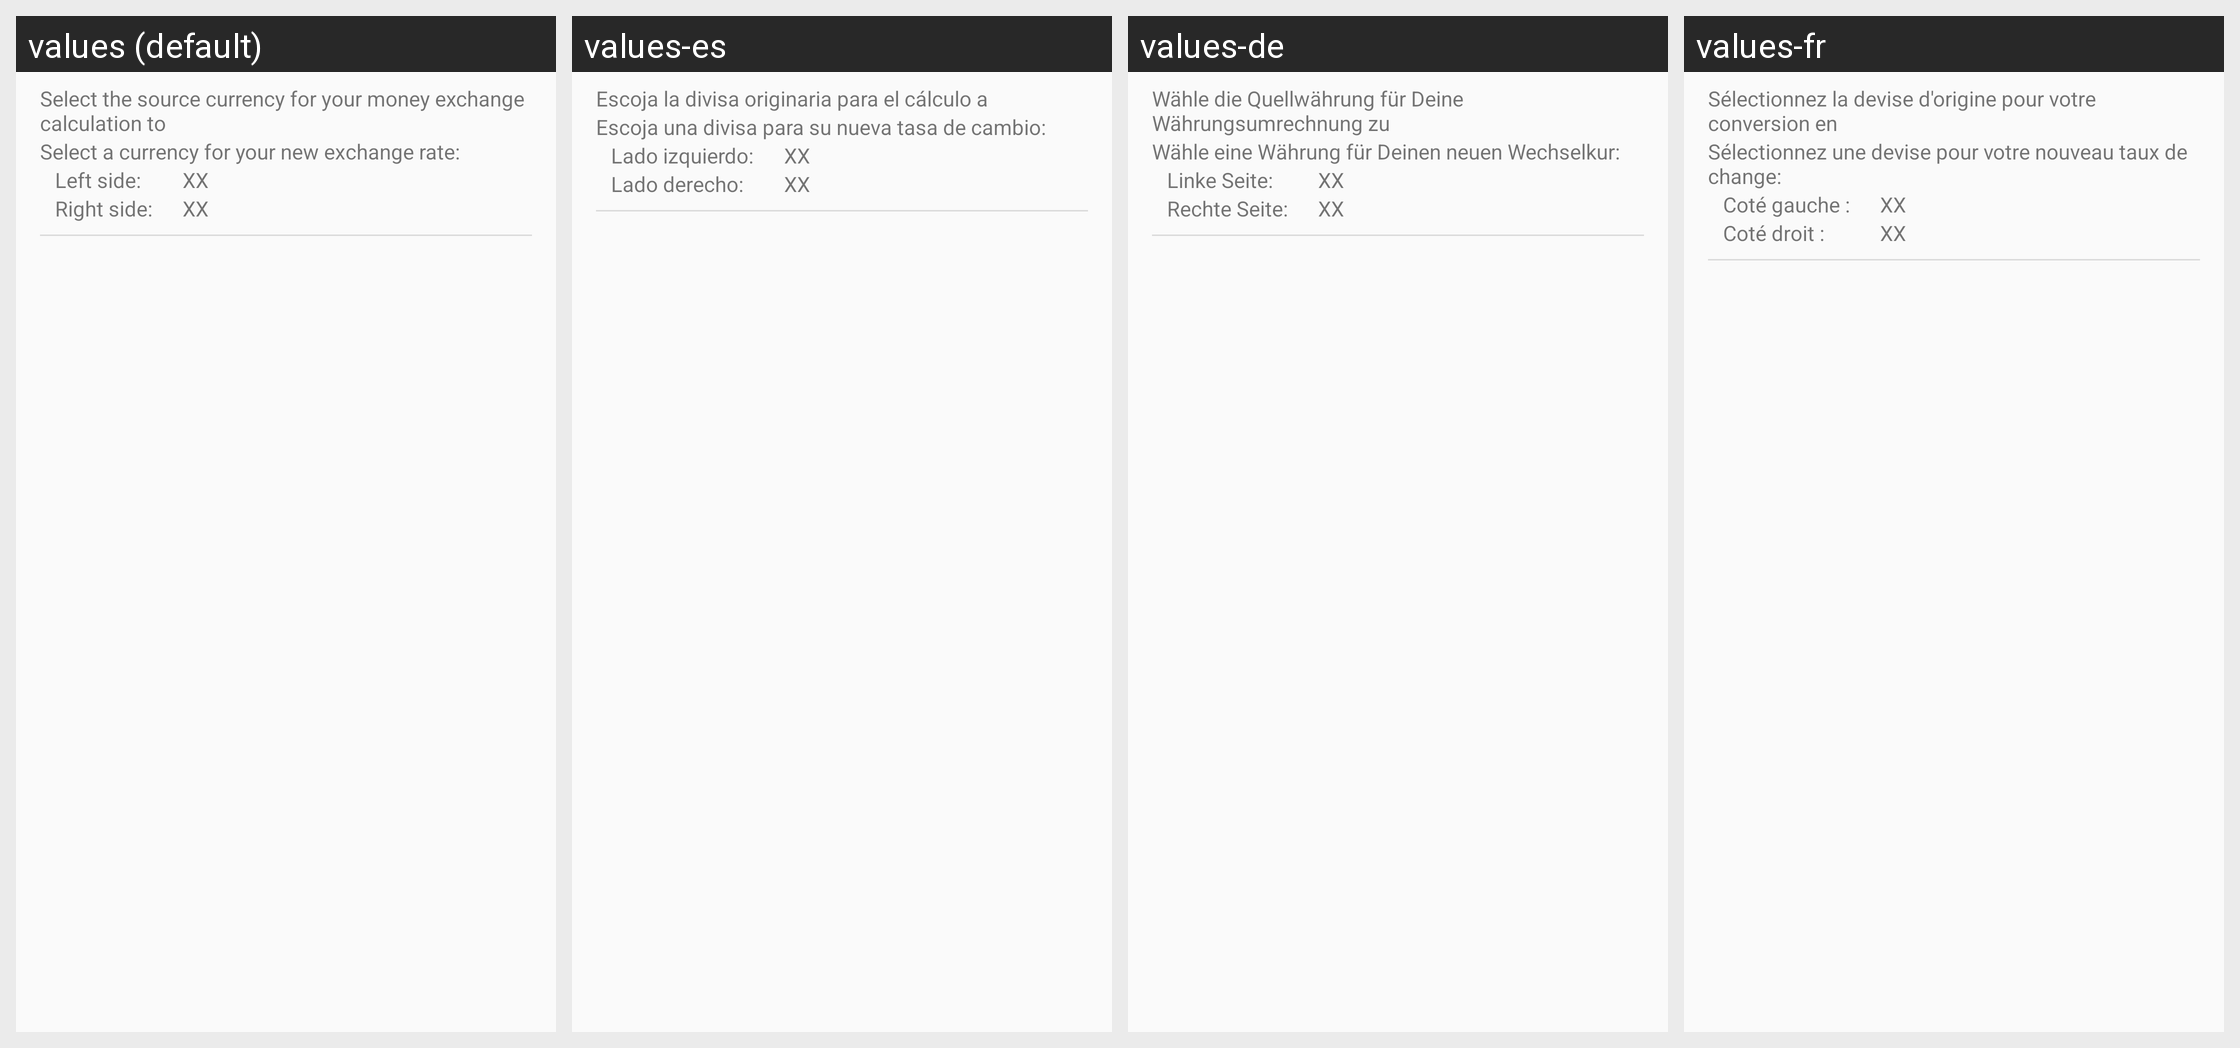

Strings drawn on this Android screen and how each of the app's shown locales translates them:
Android screen res/layout/currency_selection_view.xml rendered under 4 locales, left to right: values (default), values-es, values-de, values-fr. Device: Nexus 5 (rendered at 1080×1920; each locale shown at half size, 540×960, under a caption strip naming it); theme AppTheme.
Other locales in the repository, not shown: values-it.
Strings drawn on this screen, with the default value and each locale's value (text and hints the layout hard-codes, and strings that could not be matched under every locale, appear in the picture but are not listed):

currency_selection_view_instruction_exchange_rate_calc
  values: Select the source currency for your money exchange calculation to
  values-es: Escoja la divisa originaria para el cálculo a
  values-de: Wähle die Quellwährung für Deine Währungsumrechnung zu
  values-fr: Sélectionnez la devise d'origine pour votre conversion en

currency_selection_view_instruction_new_exchange_rate
  values: Select a currency for your new exchange rate:
  values-es: Escoja una divisa para su nueva tasa de cambio:
  values-de: Wähle eine Währung für Deinen neuen Wechselkur:
  values-fr: Sélectionnez une devise pour votre nouveau taux de change:

currency_selection_view_instruction_new_exchange_rate_label_left
  values: Left side:
  values-es: Lado izquierdo:
  values-de: Linke Seite:
  values-fr: Coté gauche :

defaultX
  values: XX
  values-es: XX  [not translated; the default value is used]
  values-de: XX  [not translated; the default value is used]
  values-fr: XX  [not translated; the default value is used]

currency_selection_view_instruction_new_exchange_rate_label_right
  values: Right side:
  values-es: Lado derecho:
  values-de: Rechte Seite:
  values-fr: Coté droit :
